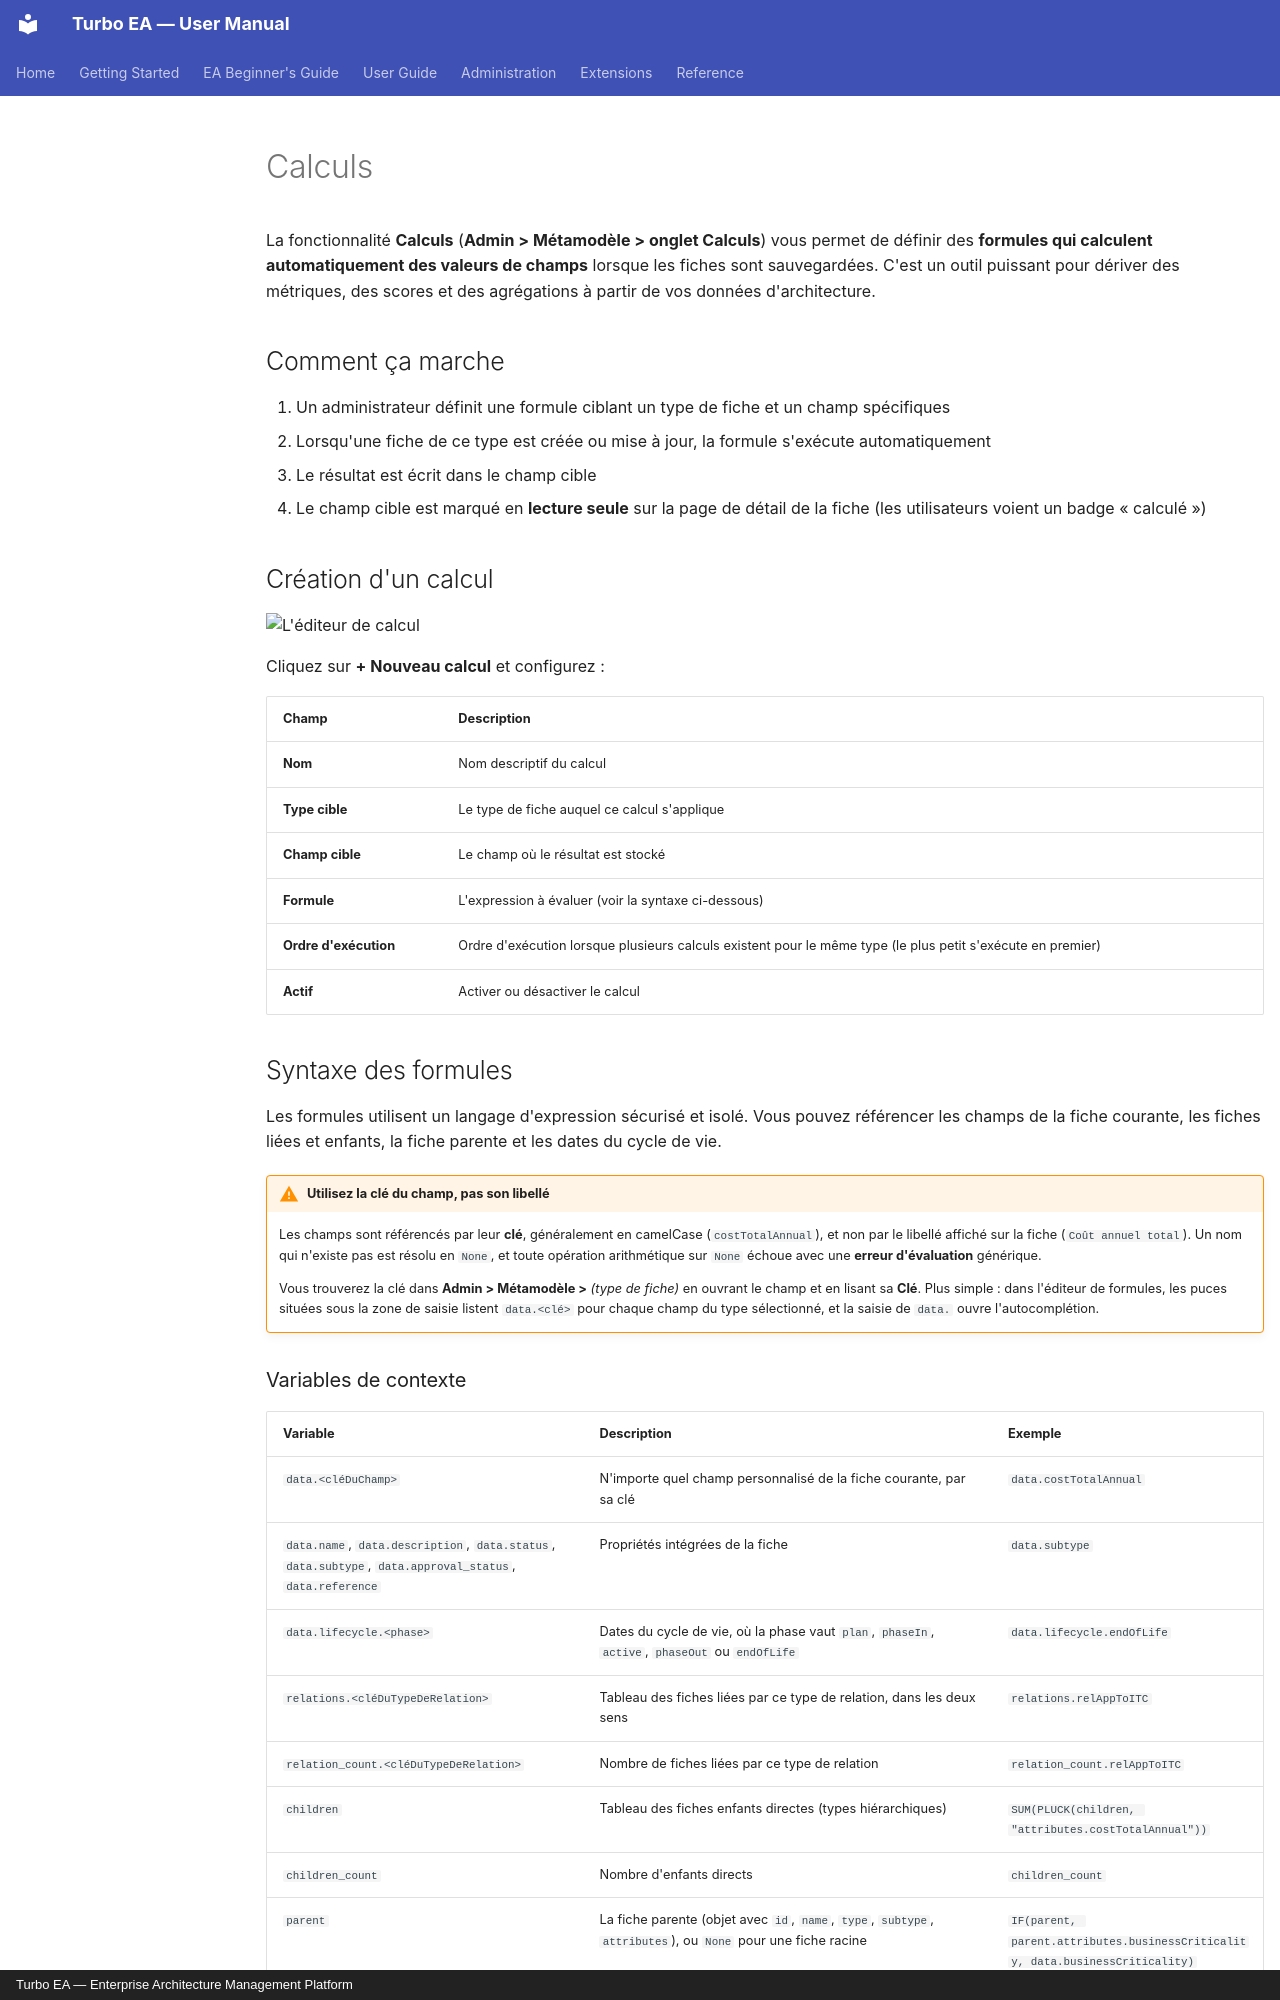

repository: vincentmakes/turbo-ea · page: admin/calculations.fr/index.html · generator: mkdocs · copyright: Turbo EA — Enterprise Architecture Management Platform

# Calculs

La fonctionnalité **Calculs** (**Admin > Métamodèle > onglet Calculs**) vous permet de définir des **formules qui calculent automatiquement des valeurs de champs** lorsque les fiches sont sauvegardées. C'est un outil puissant pour dériver des métriques, des scores et des agrégations à partir de vos données d'architecture.

## Comment ça marche

1. Un administrateur définit une formule ciblant un type de fiche et un champ spécifiques
2. Lorsqu'une fiche de ce type est créée ou mise à jour, la formule s'exécute automatiquement
3. Le résultat est écrit dans le champ cible
4. Le champ cible est marqué en **lecture seule** sur la page de détail de la fiche (les utilisateurs voient un badge « calculé »)

## Création d'un calcul

![L'éditeur de calcul](../assets/img/fr/83_admin_editeur_calcul.png)

Cliquez sur **+ Nouveau calcul** et configurez :

| Champ | Description |
|-------|-------------|
| **Nom** | Nom descriptif du calcul |
| **Type cible** | Le type de fiche auquel ce calcul s'applique |
| **Champ cible** | Le champ où le résultat est stocké |
| **Formule** | L'expression à évaluer (voir la syntaxe ci-dessous) |
| **Ordre d'exécution** | Ordre d'exécution lorsque plusieurs calculs existent pour le même type (le plus petit s'exécute en premier) |
| **Actif** | Activer ou désactiver le calcul |

## Syntaxe des formules

Les formules utilisent un langage d'expression sécurisé et isolé. Vous pouvez référencer les champs de la fiche courante, les fiches liées et enfants, la fiche parente et les dates du cycle de vie.

!!! warning "Utilisez la clé du champ, pas son libellé"
    Les champs sont référencés par leur **clé**, généralement en camelCase (`costTotalAnnual`),
    et non par le libellé affiché sur la fiche (`Coût annuel total`). Un nom qui n'existe pas
    est résolu en `None`, et toute opération arithmétique sur `None` échoue avec une
    **erreur d'évaluation** générique.

    Vous trouverez la clé dans **Admin > Métamodèle >** *(type de fiche)* en ouvrant le champ
    et en lisant sa **Clé**. Plus simple : dans l'éditeur de formules, les puces situées sous
    la zone de saisie listent `data.<clé>` pour chaque champ du type sélectionné, et la saisie
    de `data.` ouvre l'autocomplétion.

### Variables de contexte

| Variable | Description | Exemple |
|----------|-------------|---------|
| `data.<cléDuChamp>` | N'importe quel champ personnalisé de la fiche courante, par sa clé | `data.costTotalAnnual` |
| `data.name`, `data.description`, `data.status`, `data.subtype`, `data.approval_status`, `data.reference` | Propriétés intégrées de la fiche | `data.subtype` |
| `data.lifecycle.<phase>` | Dates du cycle de vie, où la phase vaut `plan`, `phaseIn`, `active`, `phaseOut` ou `endOfLife` | `data.lifecycle.endOfLife` |
| `relations.<cléDuTypeDeRelation>` | Tableau des fiches liées par ce type de relation, dans les deux sens | `relations.relAppToITC` |
| `relation_count.<cléDuTypeDeRelation>` | Nombre de fiches liées par ce type de relation | `relation_count.relAppToITC` |
| `children` | Tableau des fiches enfants directes (types hiérarchiques) | `SUM(PLUCK(children, "attributes.costTotalAnnual"))` |
| `children_count` | Nombre d'enfants directs | `children_count` |
| `parent` | La fiche parente (objet avec `id`, `name`, `type`, `subtype`, `attributes`), ou `None` pour une fiche racine | `IF(parent, parent.attributes.businessCriticality, data.businessCriticality)` |
| `hierarchy_level` | Profondeur de la fiche actuelle dans sa hiérarchie parent-enfant (`1` = racine, non plafonnée). `1` pour les types de fiches non hiérarchiques | `hierarchy_level * 10` |

La clé du type de relation est celle affichée dans **Admin > Métamodèle > Relations**, par
exemple `relAppToITC` ou `relInitiativeToApp`. Le sens n'a pas d'importance : une fiche
retrouve un type de relation sous la même clé qu'elle se trouve à l'extrémité source ou
cible. Les fiches archivées sont exclues de `relations`, `relation_count` et `children`.
